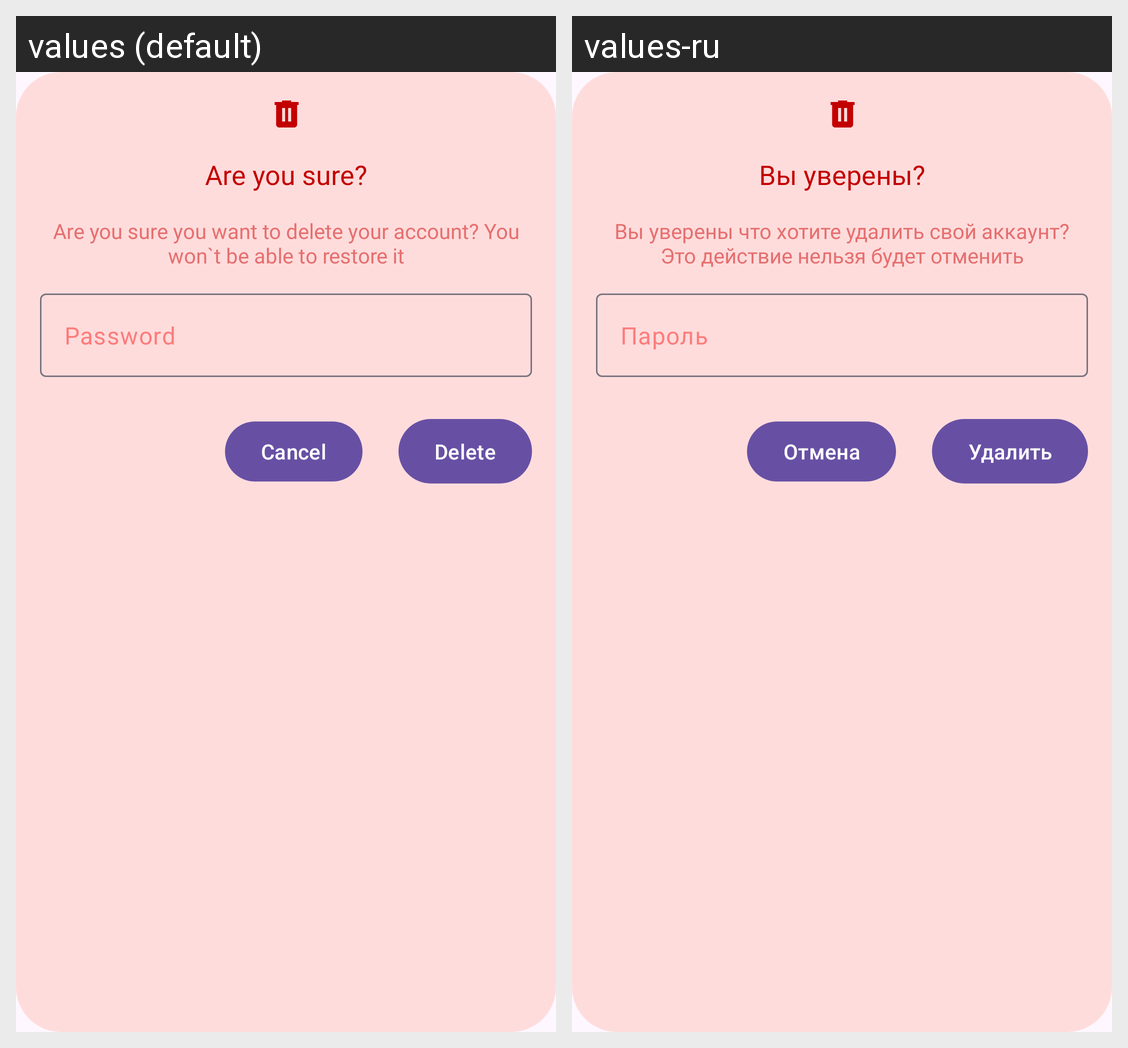

Locale-by-locale string values for the Android screen shown in this grid:
Android screen res/layout/dialog_delete_account.xml rendered under 2 locales, left to right: values (default), values-ru. Device: Nexus 5 (rendered at 1080×1920; each locale shown at half size, 540×960, under a caption strip naming it); theme Theme.PetLink.
Strings drawn on this screen, with the default value and each locale's value (text and hints the layout hard-codes, and strings that could not be matched under every locale, appear in the picture but are not listed):

are_you_sure
  values: Are you sure?
  values-ru: Вы уверены?

are_you_sure_you_want_to_delete_your_account
  values: Are you sure you want to delete your account? You won`t be able to restore it
  values-ru: Вы уверены что хотите удалить свой аккаунт? Это действие нельзя будет отменить

delete
  values: Delete
  values-ru: Удалить

cancel
  values: Cancel
  values-ru: Отмена

password
  values: Password
  values-ru: Пароль
